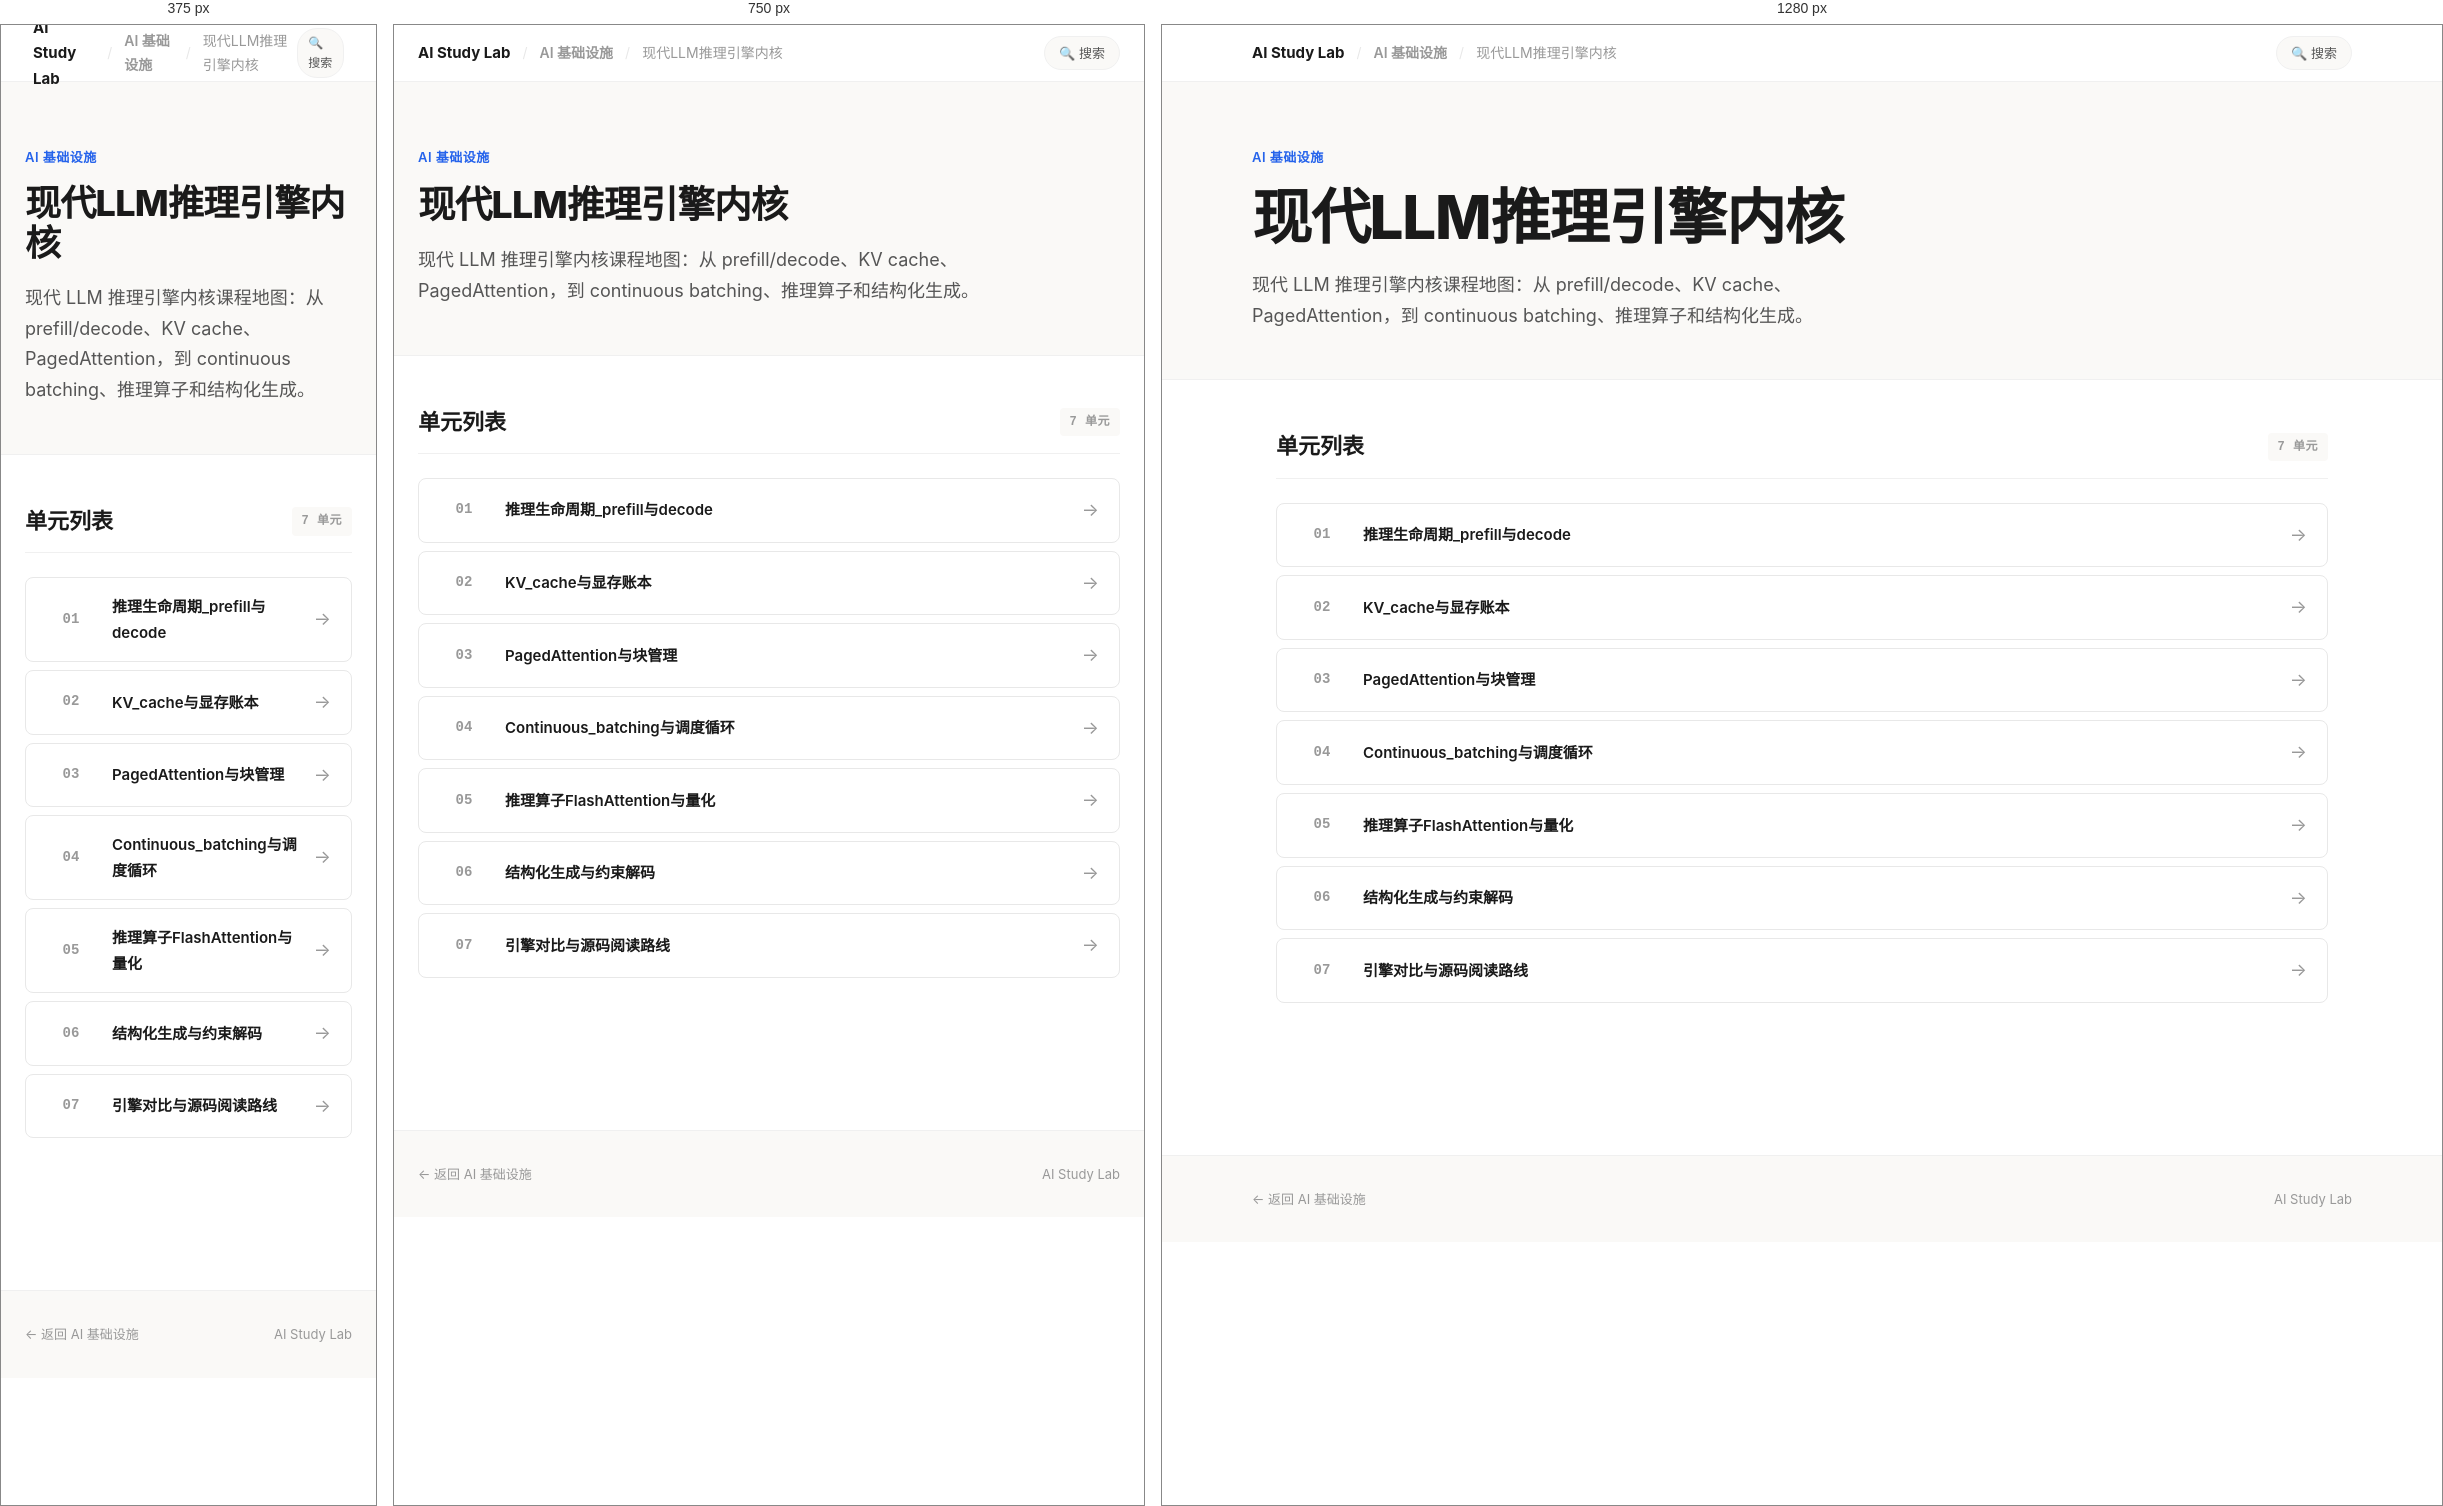
Rendered at 375 px, 750 px and 1280 px, left to right.

<!-- file: index.html -->
<!doctype html>
<html lang="zh-CN" data-page-shell="subcourse-index-v2">
<head>
  <meta charset="utf-8">
  <meta name="viewport" content="width=device-width, initial-scale=1">
  <title>现代LLM推理引擎内核 — AI Study Lab</title>
  <link rel="stylesheet" href="../../../assets/site-v2.css">
</head>
<body>

  <!-- Top Navigation -->
  <nav class="top-nav">
    <div class="top-nav-inner">
      <div class="top-nav-left">
        <a href="../../../index.html" class="brand-name">AI Study Lab</a>
        <span class="sep">/</span>
        <a href="../index.html">AI 基础设施</a>
        <span class="sep">/</span>
        <span>现代LLM推理引擎内核</span>
      </div>
      <div class="top-nav-right">
        <a href="../../../search.html" class="nav-pill">🔍 搜索</a>
      </div>
    </div>
  </nav>

  <!-- Hero -->
  <header class="hero">
    <div class="hero-inner">
      <div class="hero-kicker">AI 基础设施</div>
      <h1 class="hero-title">现代LLM推理引擎内核</h1>
      <p class="hero-desc">现代 LLM 推理引擎内核课程地图：从 prefill/decode、KV cache、PagedAttention，到 continuous batching、推理算子和结构化生成。</p>
    </div>
  </header>

  <!-- Unit List -->
  <main class="content">
    <section class="section">
      <div class="section-head">
        <h2>单元列表</h2>
        <span class="section-tag">7 单元</span>
      </div>
      <div class="unit-list">
        <a class="unit-item" href="01_推理生命周期_prefill与decode/学习页.html">
          <div class="unit-num">01</div>
          <div class="unit-title">推理生命周期_prefill与decode</div>
          <div class="unit-arrow">→</div>
        </a>
        <a class="unit-item" href="02_KV_cache与显存账本/学习页.html">
          <div class="unit-num">02</div>
          <div class="unit-title">KV_cache与显存账本</div>
          <div class="unit-arrow">→</div>
        </a>
        <a class="unit-item" href="03_PagedAttention与块管理/学习页.html">
          <div class="unit-num">03</div>
          <div class="unit-title">PagedAttention与块管理</div>
          <div class="unit-arrow">→</div>
        </a>
        <a class="unit-item" href="04_Continuous_batching与调度循环/学习页.html">
          <div class="unit-num">04</div>
          <div class="unit-title">Continuous_batching与调度循环</div>
          <div class="unit-arrow">→</div>
        </a>
        <a class="unit-item" href="05_推理算子FlashAttention与量化/学习页.html">
          <div class="unit-num">05</div>
          <div class="unit-title">推理算子FlashAttention与量化</div>
          <div class="unit-arrow">→</div>
        </a>
        <a class="unit-item" href="06_结构化生成与约束解码/学习页.html">
          <div class="unit-num">06</div>
          <div class="unit-title">结构化生成与约束解码</div>
          <div class="unit-arrow">→</div>
        </a>
        <a class="unit-item" href="07_引擎对比与源码阅读路线/学习页.html">
          <div class="unit-num">07</div>
          <div class="unit-title">引擎对比与源码阅读路线</div>
          <div class="unit-arrow">→</div>
        </a>
      </div>
    </section>
  </main>

  <footer class="site-footer">
    <div class="site-footer-inner">
      <span><a href="../index.html" style="color: var(--text-muted); text-decoration: none;">← 返回 AI 基础设施</a></span>
      <span>AI Study Lab</span>
    </div>
  </footer>

</body>
</html>


/* @media block from site-v2.css */
@media (max-width: 900px) {
  .card.major { grid-column: span 1; }
  .card-grid-2, .card-grid-3, .card-grid-4 {
    grid-template-columns: repeat(2, minmax(0, 1fr));
  }
}

/* @media block from site-v2.css */
@media (max-width: 600px) {
  .card-grid, .card-grid-2, .card-grid-3, .card-grid-4 {
    grid-template-columns: 1fr;
  }
  .top-nav-inner { padding: 0 8px; }
  .nav-pill { padding: 4px 10px; font-size: 12px; }
}

/* @media block from site-v2.css */
@media (max-width: 900px) {
  .info-grid { grid-template-columns: repeat(2, minmax(0, 1fr)); }
  .route-item { grid-template-columns: 50px 1fr; }
  .route-action { display: none; }
}

/* @media block from site-v2.css */
@media (max-width: 600px) {
  .info-grid { grid-template-columns: 1fr; }
}

/* @media block from site-v2.css */
@media (max-width: 900px) {
  .project-grid .card.major { grid-column: span 1; }
}